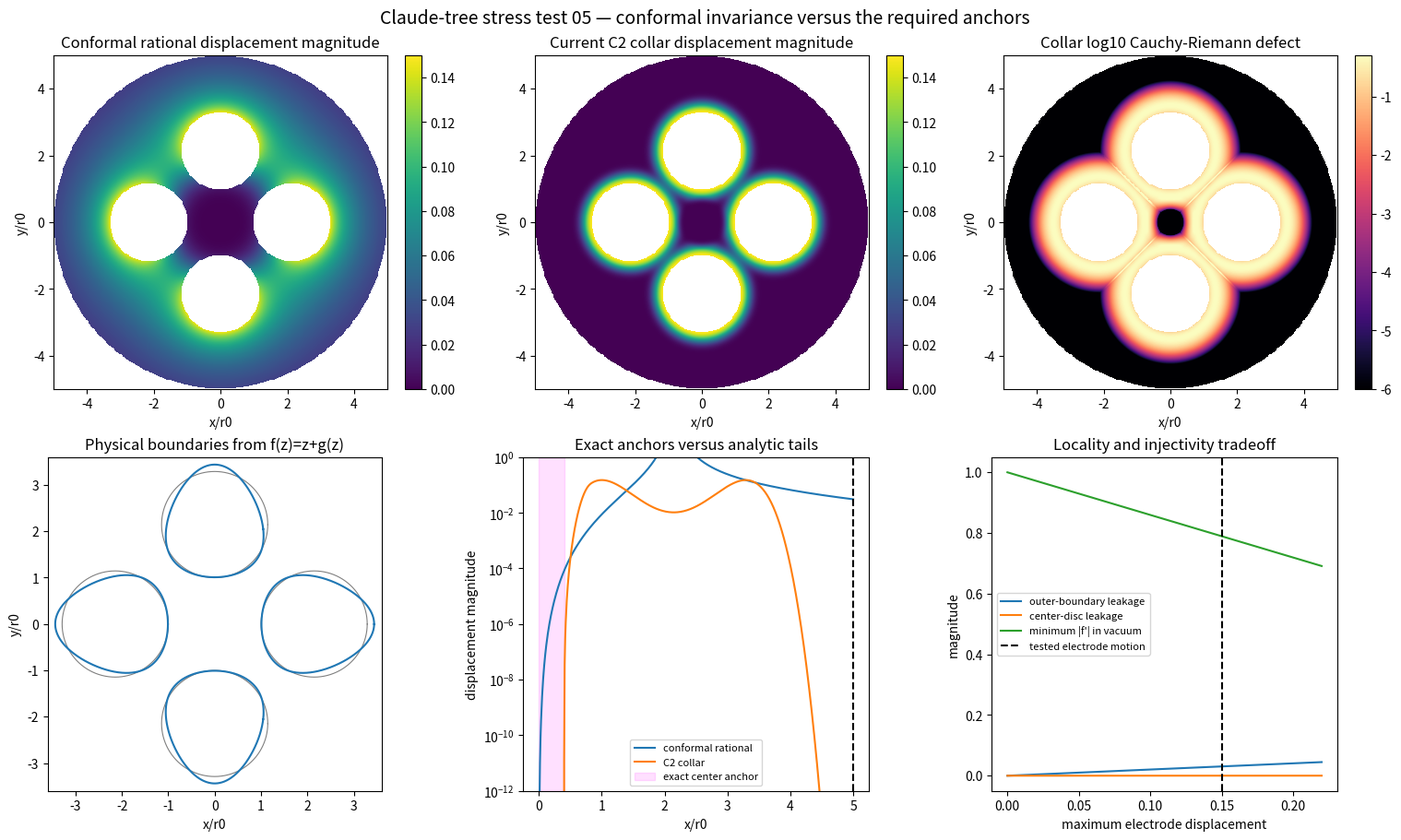

Write the Python code that produced this figure. (Note: this script raises an exception after producing the figure.)
import matplotlib.pyplot as plt
import numpy as np


OUTPUT = "exp/claude_tree_stress_test/results/05_conformal_locality_tradeoff.png"
ROD_RADIUS = 1.1451
ROD_CENTER = 1.0 + ROD_RADIUS
OUTER_RADIUS = 5.0
TARGET_MOTION = 0.15
COLLAR_WIDTH = 0.35
CENTER_FIXED = 0.40
CENTER_RELEASE = 0.85
OUTER_FIXED_WIDTH = 0.50


def smootherstep(value):
    value = np.clip(value, 0.0, 1.0)
    return value**3 * (10.0 - 15.0 * value + 6.0 * value**2)


centers_complex = ROD_CENTER * np.array([1.0, -1.0, 1.0j, -1.0j])
centers = np.column_stack([centers_complex.real, centers_complex.imag])


def design_mask(points):
    diff = points[:, None, :] - centers[None, :, :]
    dist2 = np.sum(diff**2, axis=2)
    surface = (dist2 - ROD_RADIUS**2) / (2.0 * ROD_RADIUS)
    bumps = np.exp(-(surface / COLLAR_WIDTH) ** 2)
    collars = 1.0 - np.prod(1.0 - bumps, axis=1)
    radius2 = np.sum(points**2, axis=1)
    center = smootherstep((radius2 - CENTER_FIXED**2) / (CENTER_RELEASE**2 - CENTER_FIXED**2))
    release = OUTER_RADIUS - OUTER_FIXED_WIDTH
    outer = smootherstep((OUTER_RADIUS**2 - radius2) / (OUTER_RADIUS**2 - release**2))
    return collars * center * outer


def collar_displacement(points):
    diff = points[:, None, :] - centers[None, :, :]
    distance = np.linalg.norm(diff, axis=2)
    nearest = np.argmin(np.abs(distance - ROD_RADIUS), axis=1)
    selected = diff[np.arange(len(points)), nearest]
    normal = selected / np.maximum(np.linalg.norm(selected, axis=1, keepdims=True), 1e-12)
    return TARGET_MOTION * design_mask(points)[:, None] * normal


def rational_shape(z):
    return z**5 / (z**4 - ROD_CENTER**4) ** 2


def rational_shape_derivative(z):
    denominator = z**4 - ROD_CENTER**4
    return 5.0 * z**4 / denominator**2 - 8.0 * z**8 / denominator**3


boundary_theta = np.linspace(0.0, 2.0 * np.pi, 1200, endpoint=False)
rod_boundaries = np.concatenate([center + ROD_RADIUS * np.exp(1j * boundary_theta) for center in centers_complex])
unit_boundary_motion = np.abs(rational_shape(rod_boundaries))
epsilon = TARGET_MOTION / np.max(unit_boundary_motion)

axis = np.linspace(-5.0, 5.0, 401)
xx, yy = np.meshgrid(axis, axis)
zz = xx + 1j * yy
points = np.column_stack([xx.ravel(), yy.ravel()])
inside_outer = np.abs(zz) < OUTER_RADIUS
inside_rods = np.zeros_like(inside_outer)
for center in centers_complex:
    inside_rods |= np.abs(zz - center) < ROD_RADIUS
vacuum = inside_outer & ~inside_rods

rational = epsilon * rational_shape(zz)
rational_derivative = epsilon * rational_shape_derivative(zz)
collar = collar_displacement(points).reshape(xx.shape + (2,))

# Cauchy-Riemann defect for u+iv: (u_x-v_y, u_y+v_x).
du_dy, du_dx = np.gradient(collar[:, :, 0], axis, axis)
dv_dy, dv_dx = np.gradient(collar[:, :, 1], axis, axis)
collar_cr = np.sqrt((du_dx - dv_dy) ** 2 + (du_dy + dv_dx) ** 2)
rational_cr = np.zeros_like(xx)

rational_magnitude = np.abs(rational)
collar_magnitude = np.linalg.norm(collar, axis=2)
for array in [rational_magnitude, collar_magnitude, collar_cr, rational_cr]:
    array[~vacuum] = np.nan

scales = np.linspace(0.0, 0.22, 100)
outer_z = OUTER_RADIUS * np.exp(1j * boundary_theta)
center_z = 0.4 * np.exp(1j * boundary_theta)
unit_scale = 1.0 / np.max(unit_boundary_motion)
outer_leak = np.array([np.max(np.abs(scale * unit_scale * rational_shape(outer_z))) for scale in scales])
center_leak = np.array([np.max(np.abs(scale * unit_scale * rational_shape(center_z))) for scale in scales])
min_conformal_scale = []
sample_vacuum = zz[vacuum][::12]
for scale in scales:
    derivative = 1.0 + scale * unit_scale * rational_shape_derivative(sample_vacuum)
    min_conformal_scale.append(np.min(np.abs(derivative)))
min_conformal_scale = np.array(min_conformal_scale)

print("HYPOTHESIS: an exactly conformal deformation can delete the Laplace residual, but it cannot also be exactly identity on an open center anchor. Rational poles hidden inside electrodes may give approximate locality while preserving f(0)=0 and f'(0)=1.")
print("rational epsilon", epsilon)
print("max rational center-disc displacement", np.nanmax(np.abs(epsilon * rational_shape(center_z))))
print("max rational outer-boundary displacement", np.nanmax(np.abs(epsilon * rational_shape(outer_z))))
print("minimum |f prime| on sampled vacuum", np.nanmin(np.abs(1.0 + rational_derivative[vacuum])))
print("collar center and outer maximum displacement", np.nanmax(collar_magnitude[np.abs(zz) <= CENTER_FIXED]), np.nanmax(collar_magnitude[np.abs(zz) >= OUTER_RADIUS - 0.01]))

fig, axes = plt.subplots(2, 3, figsize=(15, 9), constrained_layout=True)
extent = [-5, 5, -5, 5]
im0 = axes[0, 0].imshow(rational_magnitude, origin="lower", extent=extent, cmap="viridis", vmin=0.0, vmax=TARGET_MOTION)
axes[0, 0].set(aspect="equal", xlabel="x/r0", ylabel="y/r0", title="Conformal rational displacement magnitude")
fig.colorbar(im0, ax=axes[0, 0])

im1 = axes[0, 1].imshow(collar_magnitude, origin="lower", extent=extent, cmap="viridis", vmin=0.0, vmax=TARGET_MOTION)
axes[0, 1].set(aspect="equal", xlabel="x/r0", ylabel="y/r0", title="Current C2 collar displacement magnitude")
fig.colorbar(im1, ax=axes[0, 1])

finite_cr = collar_cr[np.isfinite(collar_cr)]
im2 = axes[0, 2].imshow(np.log10(np.maximum(collar_cr, 1e-12)), origin="lower", extent=extent, cmap="magma", vmin=-6, vmax=np.log10(np.percentile(finite_cr, 99)))
axes[0, 2].set(aspect="equal", xlabel="x/r0", ylabel="y/r0", title="Collar log10 Cauchy-Riemann defect")
fig.colorbar(im2, ax=axes[0, 2])

mapped_rods = rod_boundaries + epsilon * rational_shape(rod_boundaries)
for center in centers_complex:
    original = center + ROD_RADIUS * np.exp(1j * boundary_theta)
    axes[1, 0].plot(original.real, original.imag, color="grey", linewidth=0.8)
for index in range(4):
    segment = mapped_rods[index * len(boundary_theta):(index + 1) * len(boundary_theta)]
    axes[1, 0].plot(segment.real, segment.imag, color="tab:blue")
axes[1, 0].set(aspect="equal", xlim=(-3.6, 3.6), ylim=(-3.6, 3.6), xlabel="x/r0", ylabel="y/r0", title="Physical boundaries from f(z)=z+g(z)")

line = np.linspace(0.0, OUTER_RADIUS, 600)
line_z = line.astype(complex)
line_points = np.column_stack([line, np.zeros_like(line)])
axes[1, 1].semilogy(line, np.abs(epsilon * rational_shape(line_z)), label="conformal rational")
axes[1, 1].semilogy(line, np.linalg.norm(collar_displacement(line_points), axis=1), label="C2 collar")
axes[1, 1].axvspan(0.0, CENTER_FIXED, color="magenta", alpha=0.12, label="exact center anchor")
axes[1, 1].axvline(OUTER_RADIUS, color="black", linestyle="--")
axes[1, 1].set(xlabel="x/r0", ylabel="displacement magnitude", ylim=(1e-12, 1), title="Exact anchors versus analytic tails")
axes[1, 1].legend(fontsize=8)

axes[1, 2].plot(scales, outer_leak, label="outer-boundary leakage")
axes[1, 2].plot(scales, center_leak, label="center-disc leakage")
axes[1, 2].plot(scales, min_conformal_scale, label="minimum |f'| in vacuum")
axes[1, 2].axvline(TARGET_MOTION, color="black", linestyle="--", label="tested electrode motion")
axes[1, 2].set(xlabel="maximum electrode displacement", ylabel="magnitude", title="Locality and injectivity tradeoff")
axes[1, 2].legend(fontsize=8)

fig.suptitle("Claude-tree stress test 05 — conformal invariance versus the required anchors", fontsize=14)
fig.savefig(OUTPUT, dpi=180)

print("CONCLUSION: strict conformality and an exact open center anchor cannot coexist nontrivially by the identity theorem. The rational D4 map is a promising separate low-dimensional geometry family because its poles lie inside electrodes and its center jet is fixed, but it only approximates the outer anchor and must pass injectivity and boundary-voltage tests.")
print("saved", OUTPUT)
